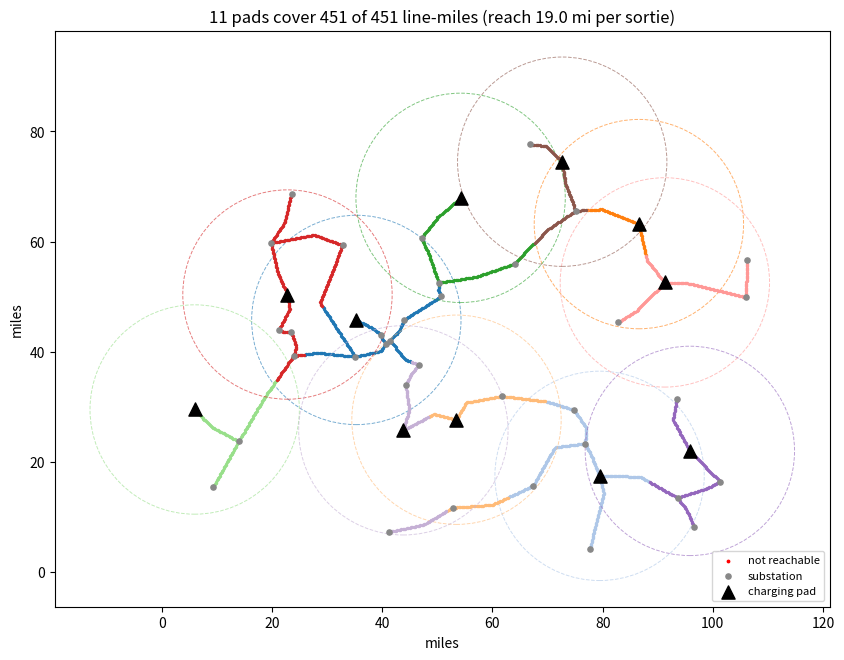

This figure's Python source:
"""Where should the charging pads go? A planner for drone line-inspection networks.

Given a utility's transmission lines and its substations (the candidate pad sites), pick the
fewest substations that put every mile of line within a drone's round-trip reach, then say how
much line each pad covers and how far the drone flies to get there.

Model (all of it adjustable on the command line):
  usable range  = range_mi * (1 - reserve)          battery kept back for wind and landing
  a line point is reachable from a pad if  2 * distance + inspect_mi <= usable range
                                         i.e. fly out, inspect inspect_mi of line, fly back
Selection is greedy set cover on line-miles (pick the pad that covers the most uncovered
line, repeat), which is within a small factor of optimal and fast enough for a whole state.

Input: GeoJSON with LineString/MultiLineString features (lines) and Point features with
"substation": true (candidate pads). Without --geojson it builds a synthetic network to demo.

  python pad_planner.py --demo
  python pad_planner.py --geojson grid.geojson --range 85 --reserve 0.2 --inspect 30
"""
from __future__ import annotations

import argparse
import json
import math

import numpy as np

MI_PER_DEG_LAT = 69.0


# ---------- geometry ----------

def project(lonlat, lat0):
    """Equirectangular projection to miles. Fine at the scale of a utility territory."""
    a = np.asarray(lonlat, float)
    return np.c_[a[:, 0] * MI_PER_DEG_LAT * math.cos(math.radians(lat0)), a[:, 1] * MI_PER_DEG_LAT]


def sample_line(xy, step):
    """Points every `step` miles along a polyline, each standing for `step` miles of line."""
    out = []
    for p, q in zip(xy[:-1], xy[1:]):
        seg = np.linalg.norm(q - p)
        n = max(1, int(math.ceil(seg / step)))
        t = (np.arange(n) + 0.5) / n
        out.append(p + t[:, None] * (q - p))
    return np.vstack(out) if out else np.empty((0, 2))


# ---------- input ----------

def load_geojson(path):
    gj = json.load(open(path))
    lines, subs = [], []
    for f in gj["features"]:
        g, props = f["geometry"], f.get("properties") or {}
        if g["type"] == "LineString":
            lines.append(g["coordinates"])
        elif g["type"] == "MultiLineString":
            lines.extend(g["coordinates"])
        elif g["type"] == "Point" and props.get("substation"):
            subs.append((props.get("name") or f"sub-{len(subs) + 1}", g["coordinates"]))
    lat0 = float(np.mean([c[1] for l in lines for c in l]))
    return [project(l, lat0) for l in lines], [n for n, _ in subs], project([c for _, c in subs], lat0)


def synthetic_network(seed=3, n_subs=46, w=110, h=80):
    """A made-up territory: substations scattered over w x h miles, joined by a minimum
    spanning tree plus a few loops, with lines that wander a little like real corridors."""
    rng = np.random.default_rng(seed)
    pts = rng.uniform([0, 0], [w, h], (n_subs, 2))
    pts[: n_subs // 3] = rng.normal([w * 0.35, h * 0.55], [10, 8], (n_subs // 3, 2))  # a dense city
    d = np.linalg.norm(pts[:, None] - pts[None], axis=2)
    # Prim's MST
    used, edges = {0}, []
    best = d[0].copy(); parent = np.zeros(n_subs, int); best[0] = np.inf
    for _ in range(n_subs - 1):
        j = int(np.argmin(np.where(np.isin(np.arange(n_subs), list(used)), np.inf, best)))
        edges.append((parent[j], j)); used.add(j)
        closer = d[j] < best
        parent[closer] = j; best = np.minimum(best, d[j]); best[list(used)] = np.inf
    for _ in range(n_subs // 6):                       # a few redundant loops
        i, j = rng.choice(n_subs, 2, replace=False)
        if d[i, j] < 30:
            edges.append((i, j))
    lines = []
    for i, j in edges:
        a, b = pts[i], pts[j]
        mid = (a + b) / 2 + rng.normal(0, 0.12 * d[i, j], 2)
        lines.append(np.vstack([a, mid, b]))
    return lines, [f"sub-{k + 1}" for k in range(n_subs)], pts


# ---------- planning ----------

def plan(lines, sub_xy, range_mi, reserve, inspect_mi, step=0.25, target=1.0):
    usable = range_mi * (1 - reserve)
    reach = (usable - inspect_mi) / 2
    if reach <= 0:
        raise SystemExit("inspection length uses up the whole range; lower --inspect or --reserve")
    pts = np.vstack([sample_line(l, step) for l in lines])
    dist = np.linalg.norm(pts[:, None] - sub_xy[None], axis=2)        # points x pads
    can = dist <= reach
    reachable = can.any(axis=1)
    covered = np.zeros(len(pts), bool)
    chosen = []
    goal = target * reachable.sum()
    while covered.sum() < goal:
        gain = (can & ~covered[:, None]).sum(axis=0)
        k = int(np.argmax(gain))
        if gain[k] == 0:
            break
        chosen.append(k)
        covered |= can[:, k]
    # assign each covered point to its nearest chosen pad
    near = np.argmin(np.where(can[:, chosen], dist[:, chosen], np.inf), axis=1)
    per_pad = [dict(pad=int(k), line_mi=round(float(((near == i) & covered).sum() * step), 1),
                    mean_dist_mi=round(float(dist[(near == i) & covered, k].mean()), 1)
                    if ((near == i) & covered).any() else 0.0)
               for i, k in enumerate(chosen)]
    return dict(reach_mi=round(reach, 1), line_mi=round(len(pts) * step, 1),
                covered_mi=round(float(covered.sum() * step), 1),
                unreachable_mi=round(float((~reachable).sum() * step), 1),
                pads=chosen, per_pad=per_pad, pts=pts, covered=covered, near=near)


def plot(lines, sub_xy, names, res, path):
    import matplotlib
    matplotlib.use("Agg")
    import matplotlib.pyplot as plt
    fig, ax = plt.subplots(figsize=(10, 7.5))
    cmap = plt.get_cmap("tab20")
    pts, cov, near = res["pts"], res["covered"], res["near"]
    for i, k in enumerate(res["pads"]):
        sel = cov & (near == i)
        ax.scatter(pts[sel, 0], pts[sel, 1], s=2, color=cmap(i % 20))
        ax.add_patch(plt.Circle(sub_xy[k], res["reach_mi"], fill=False, ls="--", lw=0.7,
                                color=cmap(i % 20), alpha=0.6))
    ax.scatter(pts[~cov, 0], pts[~cov, 1], s=3, color="red", label="not reachable")
    ax.scatter(sub_xy[:, 0], sub_xy[:, 1], s=14, color="#888", zorder=3, label="substation")
    ax.scatter(sub_xy[res["pads"], 0], sub_xy[res["pads"], 1], s=90, marker="^", color="black",
               zorder=4, label="charging pad")
    ax.set_aspect("equal"); ax.set_xlabel("miles"); ax.set_ylabel("miles")
    ax.set_title(f"{len(res['pads'])} pads cover {res['covered_mi']:.0f} of {res['line_mi']:.0f} line-miles "
                 f"(reach {res['reach_mi']} mi per sortie)")
    ax.legend(loc="lower right", fontsize=8)
    fig.savefig(path, dpi=130, bbox_inches="tight")


def sweep(lines, sub_xy, range_mi, reserve):
    """How the number of pads depends on how much line each sortie inspects."""
    rows = []
    for insp in (0, 10, 20, 30, 40, 50):
        try:
            r = plan(lines, sub_xy, range_mi, reserve, insp)
        except SystemExit:
            continue
        rows.append((insp, r["reach_mi"], len(r["pads"]), r["covered_mi"] / max(len(r["pads"]), 1),
                     math.pi * r["reach_mi"] ** 2))
    return rows


if __name__ == "__main__":
    ap = argparse.ArgumentParser()
    ap.add_argument("--geojson")
    ap.add_argument("--demo", action="store_true")
    ap.add_argument("--range", type=float, default=85, help="drone range in miles (Faraday-1: 85)")
    ap.add_argument("--reserve", type=float, default=0.2, help="fraction of range held back")
    ap.add_argument("--inspect", type=float, default=30, help="miles of line inspected per sortie")
    ap.add_argument("--out", default="pads.png")
    a = ap.parse_args()
    if a.geojson:
        lines, names, subs = load_geojson(a.geojson)
    else:
        lines, names, subs = synthetic_network()
    res = plan(lines, subs, a.range, a.reserve, a.inspect)
    plot(lines, subs, names, res, a.out)
    print(f"line network: {res['line_mi']:.0f} miles, {len(subs)} substations")
    print(f"reach per sortie: {res['reach_mi']} mi  (range {a.range}, reserve {a.reserve:.0%}, inspect {a.inspect} mi)")
    print(f"pads needed: {len(res['pads'])}  covering {res['covered_mi']:.0f} mi; "
          f"{res['unreachable_mi']:.0f} mi out of reach of every substation")
    for p in sorted(res["per_pad"], key=lambda p: -p["line_mi"]):
        print(f"  {names[p['pad']]:>8s}: {p['line_mi']:6.1f} line-mi, mean flight {p['mean_dist_mi']} mi")
    print("\ninspect/sortie  reach  pads  line-mi per pad  circle area per pad")
    for insp, reach, n, per, area in sweep(lines, subs, a.range, a.reserve):
        print(f"  {insp:4.0f} mi      {reach:5.1f}  {n:4d}  {per:12.0f}     {area:8.0f} sq mi")
    print(f"\nSaved {a.out}")
